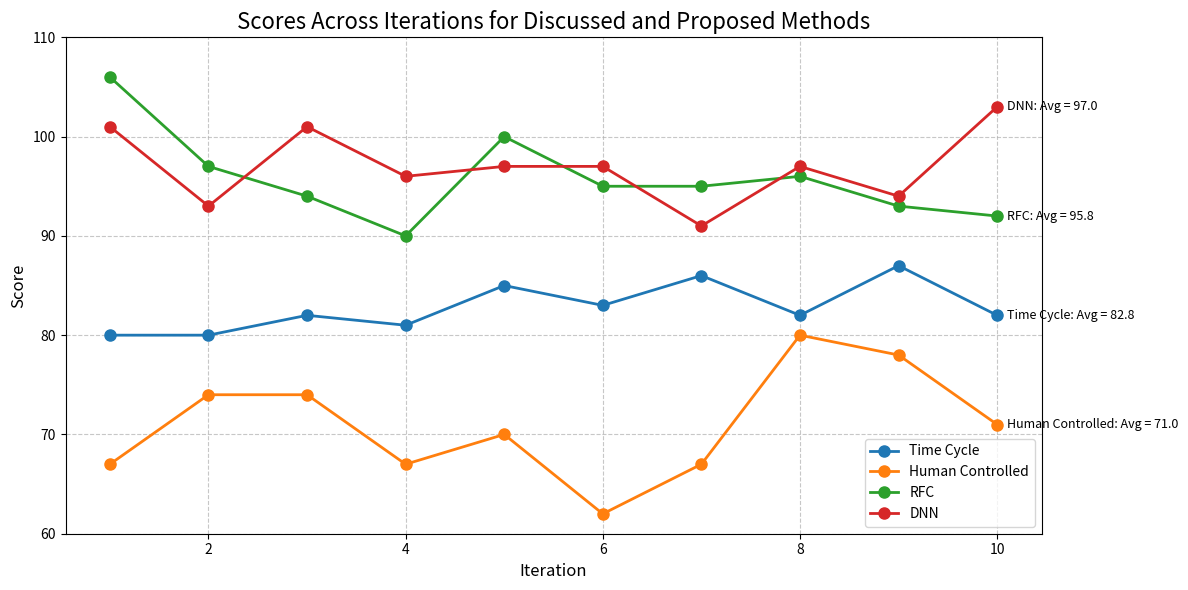

Write Python code to recreate this figure.
import pandas as pd
import matplotlib.pyplot as plt

# Create a dictionary with the data
data = {
    'Time Cycle': [80, 80, 82, 81, 85, 83, 86, 82, 87, 82],
    'Human Controlled': [67, 74, 74, 67, 70, 62, 67, 80, 78, 71],
    'RFC': [106, 97, 94, 90, 100, 95, 95, 96, 93, 92],
    'DNN': [101, 93, 101, 96, 97, 97, 91, 97, 94, 103]
}

# Create a DataFrame
df = pd.DataFrame(data)

# Add an 'Iteration' column
df['Iteration'] = range(1, 11)

# Create the line plot
plt.figure(figsize=(12, 6))
for method in data.keys():
    plt.plot('Iteration', method, data=df, marker='o', linewidth=2, markersize=8, label=method)

# Customize the plot
plt.title('Scores Across Iterations for Discussed and Proposed Methods', fontsize=16)
plt.xlabel('Iteration', fontsize=12)
plt.ylabel('Score', fontsize=12)
plt.legend(fontsize=10)
plt.grid(True, linestyle='--', alpha=0.7)

# Set y-axis limits to better showcase the differences
plt.ylim(60, 110)

# Add average score for each method as text
for method in data.keys():
    avg_score = df[method].mean()
    plt.text(10.1, df[method].iloc[-1], f'{method}: Avg = {avg_score:.1f}', 
             verticalalignment='center', fontsize=9)

plt.tight_layout()
plt.show()  